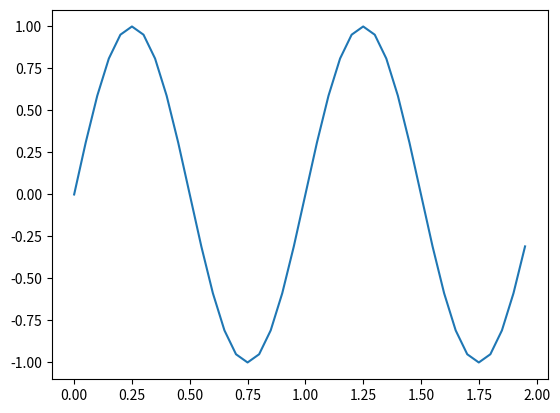

The matplotlib source for this figure:
import numpy as np
import matplotlib.pyplot as plt
x = np.arange(0.0,2.0,0.05)
y = np.sin(2*np.pi*x)
plt.plot(x,y)
plt.show()